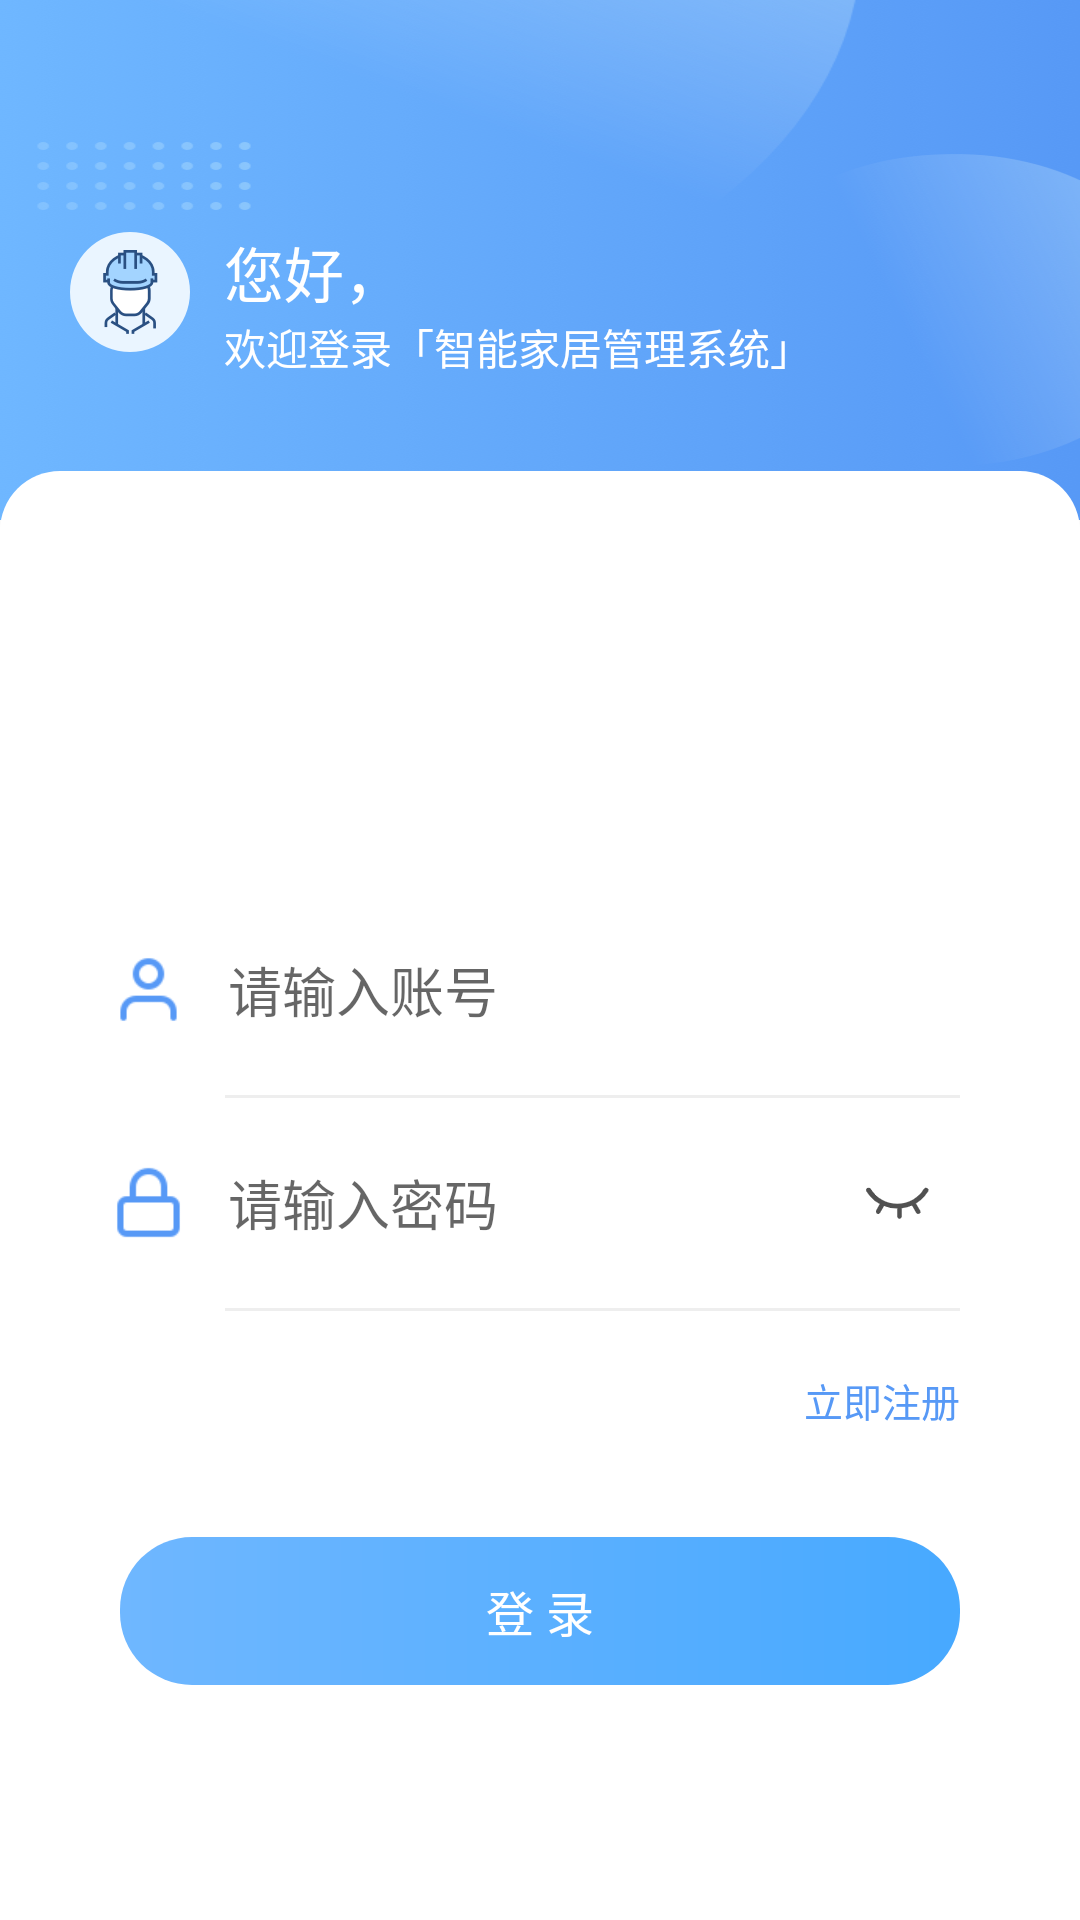

Reconstruct the res/layout file that produces this screen, plus the resources it refers to.
<!-- AndroidManifest.xml: application theme AppTheme -->
<!-- res/layout/activity_login.xml -->
<?xml version="1.0" encoding="utf-8"?>
<FrameLayout xmlns:android="http://schemas.android.com/apk/res/android"
    xmlns:app="http://schemas.android.com/apk/res-auto"
    xmlns:tools="http://schemas.android.com/tools"
    android:layout_width="match_parent"
    android:layout_height="match_parent">

    <FrameLayout
        android:layout_width="match_parent"
        android:layout_height="wrap_content">

        <ImageView
            android:layout_width="match_parent"
            android:layout_height="wrap_content"
            android:scaleType="fitXY"
            android:src="@mipmap/bg_login_engineer" />


    </FrameLayout>

    <LinearLayout
        android:layout_width="match_parent"
        android:layout_height="match_parent"
        android:orientation="vertical">

        <LinearLayout
            android:layout_width="match_parent"
            android:layout_height="wrap_content"
            android:layout_marginLeft="22dp"
            android:layout_marginTop="76dp"
            android:orientation="horizontal">

            <ImageView
                android:layout_width="wrap_content"
                android:layout_height="wrap_content"
                android:layout_marginRight="10dp"
                android:src="@mipmap/icon_profile_login" />

            <LinearLayout
                android:layout_width="wrap_content"
                android:layout_height="wrap_content"
                android:layout_gravity="center_vertical"
                android:orientation="vertical">

                <TextView
                    android:layout_width="wrap_content"
                    android:layout_height="wrap_content"
                    android:text="您好，"
                    android:textColor="@color/white"
                    android:textSize="20dp"

                    />

                <TextView
                    android:layout_width="wrap_content"
                    android:layout_height="wrap_content"
                    android:text="欢迎登录「智能家居管理系统」"
                    android:textColor="@color/white"
                    android:textSize="14dp"

                    />
            </LinearLayout>


        </LinearLayout>

        <LinearLayout
            android:layout_width="match_parent"
            android:layout_height="match_parent"
            android:layout_marginTop="31dp"
            android:background="@drawable/ic_shape_bg_20"
            android:orientation="vertical">

            <LinearLayout
                android:id="@+id/ic_login_mmdl_content_ll"
                android:layout_width="match_parent"
                android:layout_height="wrap_content"
                android:layout_marginTop="100dp"
                android:orientation="vertical">

                <LinearLayout
                    android:layout_width="match_parent"
                    android:layout_height="50dp"
                    android:layout_marginLeft="37dp"
                    android:layout_marginTop="48dp"
                    android:layout_marginRight="40dp"
                    android:gravity="center_vertical"
                    android:orientation="horizontal">

                    <ImageView
                        android:layout_width="25dp"
                        android:layout_height="25dp"
                        android:layout_gravity="center_vertical"
                        android:src="@mipmap/icon_user" />

                    <EditText
                        android:id="@+id/edit_user"
                        android:layout_width="0dp"
                        android:layout_height="match_parent"
                        android:layout_marginLeft="14dp"
                        android:layout_weight="1"
                        android:background="@null"
                        android:hint="请输入账号"
                        android:singleLine="true" />


                    <ImageView
                        android:id="@+id/iv_clear_user"
                        android:layout_width="wrap_content"
                        android:visibility="gone"
                        android:layout_height="wrap_content"
                        android:padding="10dp"
                        android:src="@mipmap/icon_clear" />


                </LinearLayout>

                <TextView
                    android:layout_width="match_parent"
                    android:layout_height="1dp"
                    android:layout_marginLeft="75dp"
                    android:layout_marginTop="10dp"
                    android:layout_marginRight="40dp"
                    android:layout_marginBottom="10dp"
                    android:background="@color/text_color_EEEEEE" />

                <LinearLayout
                    android:layout_width="match_parent"
                    android:layout_height="50dp"
                    android:layout_marginLeft="37dp"
                    android:layout_marginRight="40dp"
                    android:gravity="center_vertical"
                    android:orientation="horizontal">

                    <ImageView
                        android:layout_width="25dp"
                        android:layout_height="25dp"
                        android:layout_gravity="center_vertical"
                        android:src="@mipmap/icon_psw" />

                    <EditText
                        android:id="@+id/edit_pass"
                        android:layout_width="0dp"
                        android:layout_height="wrap_content"
                        android:layout_marginLeft="14dp"
                        android:layout_weight="1"
                        android:background="@null"
                        android:hint="请输入密码"
                        android:inputType="textPassword"
                        android:singleLine="true" />


                    <ImageView
                        android:layout_width="wrap_content"
                        android:id="@+id/iv_clear_pass"
                        android:visibility="gone"
                        android:layout_height="wrap_content"
                        android:padding="10dp"
                        android:src="@mipmap/icon_clear" />


                    <ImageView
                        android:id="@+id/iv_hidden_pass"
                        android:layout_width="wrap_content"
                        android:layout_height="wrap_content"
                        android:padding="10dp"
                        android:src="@mipmap/icon_hidden_pass" />


                </LinearLayout>

                <TextView
                    android:layout_width="match_parent"
                    android:layout_height="1dp"
                    android:layout_marginLeft="75dp"
                    android:layout_marginTop="10dp"
                    android:layout_marginRight="40dp"
                    android:background="@color/text_color_EEEEEE" />
            </LinearLayout>


            <TextView
                android:id="@+id/ic_login_getback"
                android:layout_width="wrap_content"
                android:layout_height="wrap_content"
                android:layout_gravity="right"
                android:layout_marginTop="20dp"
                android:layout_marginRight="40dp"
                android:text="立即注册"
                android:textColor="#FF5799F6"
                android:textSize="13dp"
                />

            <TextView
                android:id="@+id/tv_login"
                android:layout_width="match_parent"
                android:layout_height="wrap_content"
                android:layout_marginLeft="40dp"
                android:layout_marginTop="36dp"
                android:layout_marginRight="40dp"
                android:layout_marginBottom="40dp"
                android:background="@drawable/ic_gradient_login_bg"
                android:gravity="center"
                android:paddingTop="13dp"
                android:paddingBottom="13dp"
                android:text="登 录"
                android:textColor="@color/white"
                android:textSize="16dp" />

            <LinearLayout
                android:layout_width="wrap_content"
                android:layout_height="wrap_content"
                android:layout_gravity="center"
                android:orientation="horizontal"
                android:visibility="invisible">

                <TextView
                    android:layout_width="wrap_content"
                    android:layout_height="wrap_content"
                    android:text="没有账号？"
                    android:textColor="@color/text_color_3F516A"
                    android:textSize="15dp" />

                <TextView
                    android:id="@+id/ic_login_register"
                    android:layout_width="wrap_content"
                    android:layout_height="wrap_content"
                    android:text="工程师注册"
                    android:textColor="@color/blue_47A9FF"
                    android:textSize="15dp" />

            </LinearLayout>
        </LinearLayout>


    </LinearLayout>


</FrameLayout>
<!-- resources referenced by this layout -->
<resources>
  <color name="blue_47A9FF">#47A9FF</color>
  <color name="text_color_3F516A">#3F516A</color>
  <color name="text_color_EEEEEE">#EEEEEE</color>
  <color name="white">#FFFFFF</color>
  <!-- drawable ic_gradient_login_bg (drawable) -->
  <?xml version="1.0" encoding="utf-8"?>
  <shape xmlns:android="http://schemas.android.com/apk/res/android"
      android:shape="rectangle">
      
      <gradient
          android:angle="0"
          android:endColor="@color/blue_47A9FF"
          android:startColor="@color/text_color_6FB7FF" />
      <corners android:radius="24dp" />
  </shape>
  <!-- drawable ic_shape_bg_20 (drawable) -->
  <?xml version="1.0" encoding="utf-8"?>
  <shape xmlns:android="http://schemas.android.com/apk/res/android">
      <corners  android:topLeftRadius="20dp"  android:topRightRadius="20dp"/>
      <solid android:color="@color/white"/>
  </shape>
  <!-- mipmap bg_login_engineer: png bitmap (mipmap-xxhdpi, 386890 bytes) -->
  <!-- mipmap icon_clear: png bitmap (mipmap-xxhdpi, 539 bytes) -->
  <!-- mipmap icon_hidden_pass: png bitmap (mipmap-xxhdpi, 1401 bytes) -->
  <!-- mipmap icon_profile_login: png bitmap (mipmap-xxhdpi, 7004 bytes) -->
  <!-- mipmap icon_psw: png bitmap (mipmap-xxhdpi, 923 bytes) -->
  <!-- mipmap icon_user: png bitmap (mipmap-xxhdpi, 849 bytes) -->
  <style name="AppTheme" parent="Theme.AppCompat.Light.DarkActionBar">
          
          <item name="colorPrimary">@color/colorPrimary</item>
          <item name="colorPrimaryDark">@color/colorPrimaryDark</item>
          <item name="colorAccent">@color/colorAccent</item>
          <item name="windowNoTitle">true</item>
  
      </style>
  <color name="text_color_6FB7FF">#6FB7FF</color>
  <color name="colorPrimary">#008577</color>
  <color name="colorPrimaryDark">#00574B</color>
  <color name="colorAccent">#1890FF</color>
</resources>
